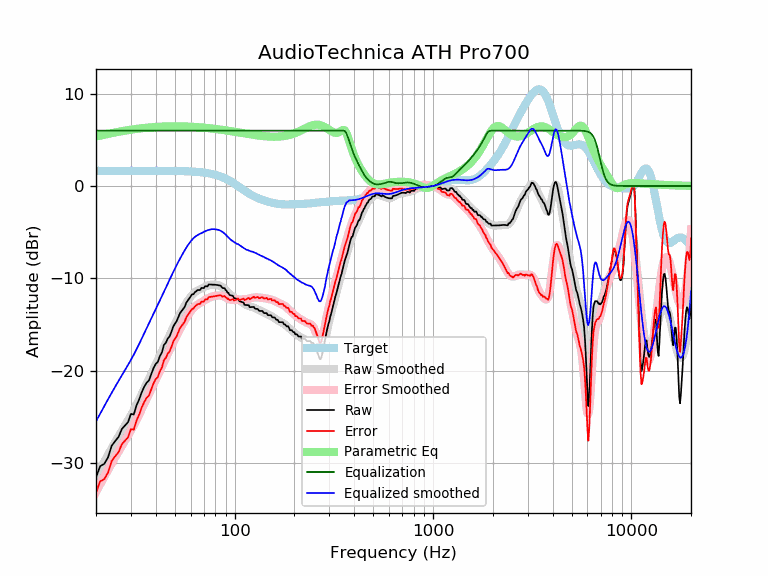

Values plotted in this chart, from the file beside it:
frequency, raw, error, smoothed, error_smoothed, equalization, parametric_eq, equalized_raw, equalized_smoothed, target
20, -31.54, -33.19, -31.48, -33.13, 6.00, 5.36, -25.54, -25.48, 1.65
21, -30.34, -31.99, -30.65, -32.29, 6.00, 5.46, -24.34, -24.65, 1.65
22, -30.10, -31.74, -29.85, -31.50, 6.00, 5.55, -24.10, -23.85, 1.65
23, -29.39, -31.03, -29.10, -30.75, 6.00, 5.64, -23.39, -23.10, 1.65
24, -28.13, -29.77, -28.39, -30.03, 6.00, 5.73, -22.13, -22.39, 1.65
25, -27.62, -29.26, -27.72, -29.37, 6.00, 5.80, -21.62, -21.72, 1.65
26, -27.16, -28.81, -27.10, -28.75, 6.00, 5.87, -21.16, -21.10, 1.65
27, -26.31, -27.96, -26.52, -28.16, 6.00, 5.94, -20.31, -20.52, 1.65
28, -25.93, -27.58, -25.95, -27.60, 6.00, 6.00, -19.93, -19.95, 1.65
29, -25.58, -27.22, -25.39, -27.04, 6.00, 6.05, -19.58, -19.39, 1.65
30, -24.68, -26.32, -24.83, -26.48, 6.00, 6.10, -18.68, -18.83, 1.65
31, -24.74, -26.39, -24.27, -25.91, 6.00, 6.14, -18.74, -18.27, 1.65
32, -23.76, -25.41, -23.69, -25.34, 6.00, 6.18, -17.76, -17.69, 1.65
33, -23.11, -24.76, -23.11, -24.76, 6.00, 6.22, -17.11, -17.11, 1.65
34, -22.34, -23.98, -22.53, -24.17, 6.00, 6.26, -16.34, -16.53, 1.65
35, -21.75, -23.39, -21.95, -23.60, 6.00, 6.29, -15.75, -15.95, 1.65
36, -21.30, -22.94, -21.39, -23.04, 6.00, 6.31, -15.30, -15.39, 1.65
37, -21.05, -22.70, -20.85, -22.50, 6.00, 6.34, -15.05, -14.85, 1.64
38, -20.36, -22.00, -20.33, -21.98, 6.00, 6.36, -14.36, -14.33, 1.64
39, -19.73, -21.37, -19.83, -21.47, 6.00, 6.38, -13.73, -13.83, 1.64
40, -19.27, -20.92, -19.34, -20.98, 6.00, 6.39, -13.27, -13.34, 1.64
41, -19.05, -20.69, -18.85, -20.50, 6.00, 6.41, -13.05, -12.85, 1.64
42, -18.41, -20.05, -18.38, -20.02, 6.00, 6.42, -12.41, -12.38, 1.64
43, -18.01, -19.65, -17.91, -19.55, 6.00, 6.43, -12.01, -11.91, 1.64
44, -17.21, -18.85, -17.45, -19.09, 6.00, 6.44, -11.21, -11.45, 1.64
45, -16.98, -18.61, -17.00, -18.64, 6.00, 6.45, -10.98, -11.00, 1.64
46, -16.52, -18.15, -16.56, -18.20, 6.00, 6.45, -10.52, -10.56, 1.64
47, -16.29, -17.92, -16.13, -17.77, 6.00, 6.46, -10.29, -10.13, 1.63
48, -15.78, -17.41, -15.72, -17.35, 6.00, 6.46, -9.78, -9.72, 1.63
49, -15.24, -16.87, -15.32, -16.95, 6.00, 6.46, -9.24, -9.32, 1.63
50, -14.91, -16.54, -14.94, -16.57, 6.00, 6.46, -8.91, -8.94, 1.63
51, -14.64, -16.26, -14.57, -16.19, 6.00, 6.46, -8.64, -8.57, 1.62
52, -14.19, -15.81, -14.22, -15.84, 6.00, 6.46, -8.19, -8.22, 1.62
53, -13.77, -15.39, -13.88, -15.50, 6.00, 6.46, -7.77, -7.88, 1.62
54, -13.55, -15.16, -13.56, -15.17, 6.00, 6.46, -7.55, -7.56, 1.61
55, -13.32, -14.93, -13.25, -14.86, 6.00, 6.45, -7.32, -7.25, 1.61
56, -13.09, -14.70, -12.96, -14.56, 6.00, 6.45, -7.09, -6.96, 1.60
57, -12.64, -14.24, -12.69, -14.28, 6.00, 6.44, -6.64, -6.69, 1.60
58, -12.41, -14.00, -12.43, -14.02, 6.00, 6.44, -6.41, -6.43, 1.59
59, -12.18, -13.77, -12.20, -13.79, 6.00, 6.43, -6.18, -6.20, 1.58
60, -11.96, -13.54, -11.99, -13.57, 6.00, 6.42, -5.96, -5.99, 1.58
61, -11.73, -13.30, -11.81, -13.38, 6.00, 6.41, -5.73, -5.81, 1.57
62, -11.73, -13.29, -11.65, -13.21, 6.00, 6.40, -5.73, -5.65, 1.56
63, -11.50, -13.05, -11.52, -13.07, 6.00, 6.39, -5.50, -5.52, 1.55
64, -11.40, -12.94, -11.41, -12.95, 6.00, 6.38, -5.40, -5.41, 1.54
65, -11.27, -12.79, -11.32, -12.85, 6.00, 6.37, -5.27, -5.32, 1.53
66, -11.26, -12.78, -11.24, -12.75, 6.00, 6.36, -5.26, -5.24, 1.51
67, -11.26, -12.76, -11.17, -12.67, 6.00, 6.35, -5.26, -5.17, 1.50
68, -11.04, -12.52, -11.10, -12.58, 6.00, 6.34, -5.04, -5.10, 1.49
69, -11.05, -12.52, -11.03, -12.50, 6.00, 6.33, -5.05, -5.03, 1.47
70, -11.06, -12.51, -10.97, -12.42, 6.00, 6.32, -5.06, -4.97, 1.45
71, -10.84, -12.28, -10.90, -12.34, 6.00, 6.30, -4.84, -4.90, 1.44
72, -10.86, -12.27, -10.84, -12.26, 6.00, 6.29, -4.86, -4.84, 1.42
73, -10.87, -12.27, -10.79, -12.19, 6.00, 6.28, -4.87, -4.79, 1.40
74, -10.66, -12.03, -10.75, -12.12, 6.00, 6.26, -4.66, -4.75, 1.37
75, -10.67, -12.02, -10.71, -12.06, 6.00, 6.25, -4.67, -4.71, 1.35
76, -10.68, -12.00, -10.69, -12.01, 6.00, 6.24, -4.68, -4.69, 1.32
77, -10.68, -11.98, -10.67, -11.97, 6.00, 6.22, -4.68, -4.67, 1.30
78, -10.68, -11.95, -10.67, -11.94, 6.00, 6.21, -4.68, -4.67, 1.27
79, -10.69, -11.93, -10.67, -11.91, 6.00, 6.19, -4.69, -4.67, 1.24
... 553 more rows
